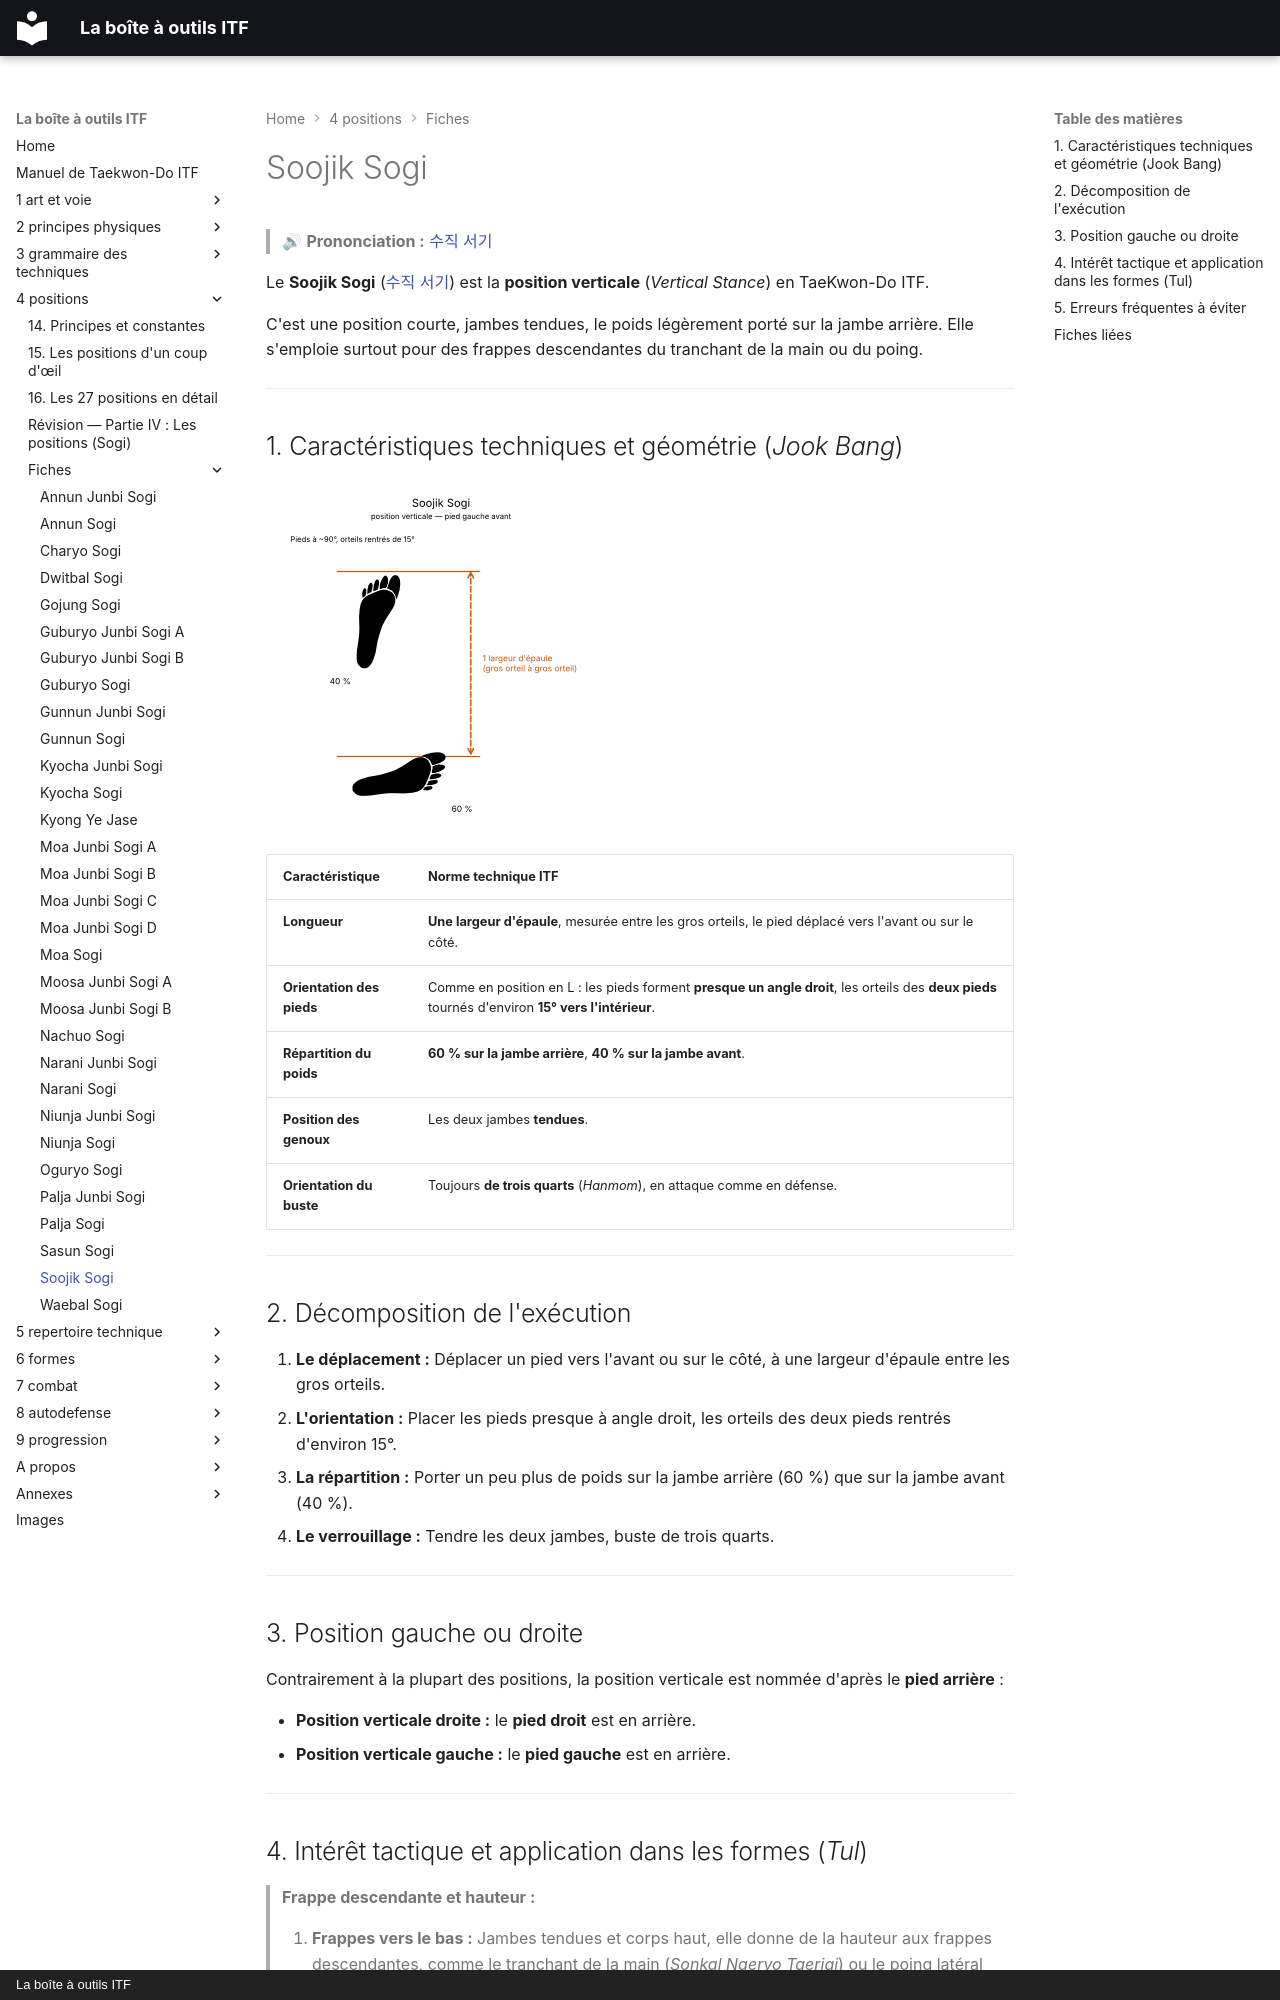

repository: yvmori1/La-boite-outils-ITF · page: 4-positions/fiches/Soojik-Sogi/index.html · generator: mkdocs · copyright: La boîte à outils ITF

# Soojik Sogi

> 🔊 **Prononciation :** [수직 서기](../../audio/grammaire/Soojik-Sogi.m4a)

Le **Soojik Sogi** ([수직 서기](../../audio/grammaire/Soojik-Sogi.m4a)) est la **position verticale** (*Vertical Stance*) en TaeKwon-Do ITF.

C'est une position courte, jambes tendues, le poids légèrement porté sur la jambe arrière. Elle s'emploie surtout pour des frappes descendantes du tranchant de la main ou du poing.

---

## 1. Caractéristiques techniques et géométrie (*Jook Bang*)

![soojik-sogi](../../images/sogi/soojik-sogi.png)

| Caractéristique | Norme technique ITF |
| --- | --- |
| **Longueur** | **Une largeur d'épaule**, mesurée entre les gros orteils, le pied déplacé vers l'avant ou sur le côté. |
| **Orientation des pieds** | Comme en position en L : les pieds forment **presque un angle droit**, les orteils des **deux pieds** tournés d'environ **15° vers l'intérieur**. |
| **Répartition du poids** | **60 % sur la jambe arrière**, **40 % sur la jambe avant**. |
| **Position des genoux** | Les deux jambes **tendues**. |
| **Orientation du buste** | Toujours **de trois quarts** (*Hanmom*), en attaque comme en défense. |

---

## 2. Décomposition de l'exécution

1. **Le déplacement :** Déplacer un pied vers l'avant ou sur le côté, à une largeur d'épaule entre les gros orteils.
2. **L'orientation :** Placer les pieds presque à angle droit, les orteils des deux pieds rentrés d'environ 15°.
3. **La répartition :** Porter un peu plus de poids sur la jambe arrière (60 %) que sur la jambe avant (40 %).
4. **Le verrouillage :** Tendre les deux jambes, buste de trois quarts.

---

## 3. Position gauche ou droite

Contrairement à la plupart des positions, la position verticale est nommée d'après le **pied arrière** :

* **Position verticale droite :** le **pied droit** est en arrière.
* **Position verticale gauche :** le **pied gauche** est en arrière.

---

## 4. Intérêt tactique et application dans les formes (*Tul*)

> **Frappe descendante et hauteur :**
>
> 1. **Frappes vers le bas :** Jambes tendues et corps haut, elle donne de la hauteur aux frappes descendantes, comme le tranchant de la main (*Sonkal Naeryo Taerigi*) ou le poing latéral (*Yop Joomuk Naeryo Taerigi*).
> 2. **Distance courte :** Plus courte que les autres positions, elle s'emploie quand l'adversaire est proche.

---
